Image classification data set "Data" (billlyzhaoyh/StillGood on GitHub). Class labels (10): apple, broccoli, butternut squash, carrot, egg, garlic, lemon, lime, onion, potato.

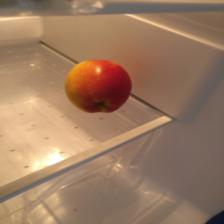
Label: apple

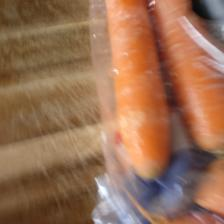
Label: carrot

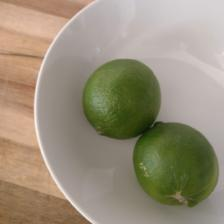
Label: lime

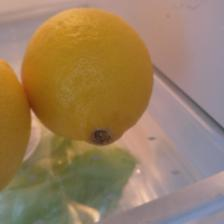
Label: lemon

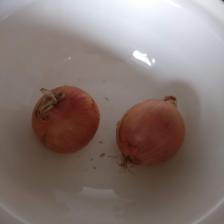
Label: onion

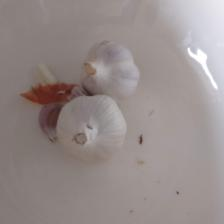
Label: garlic
